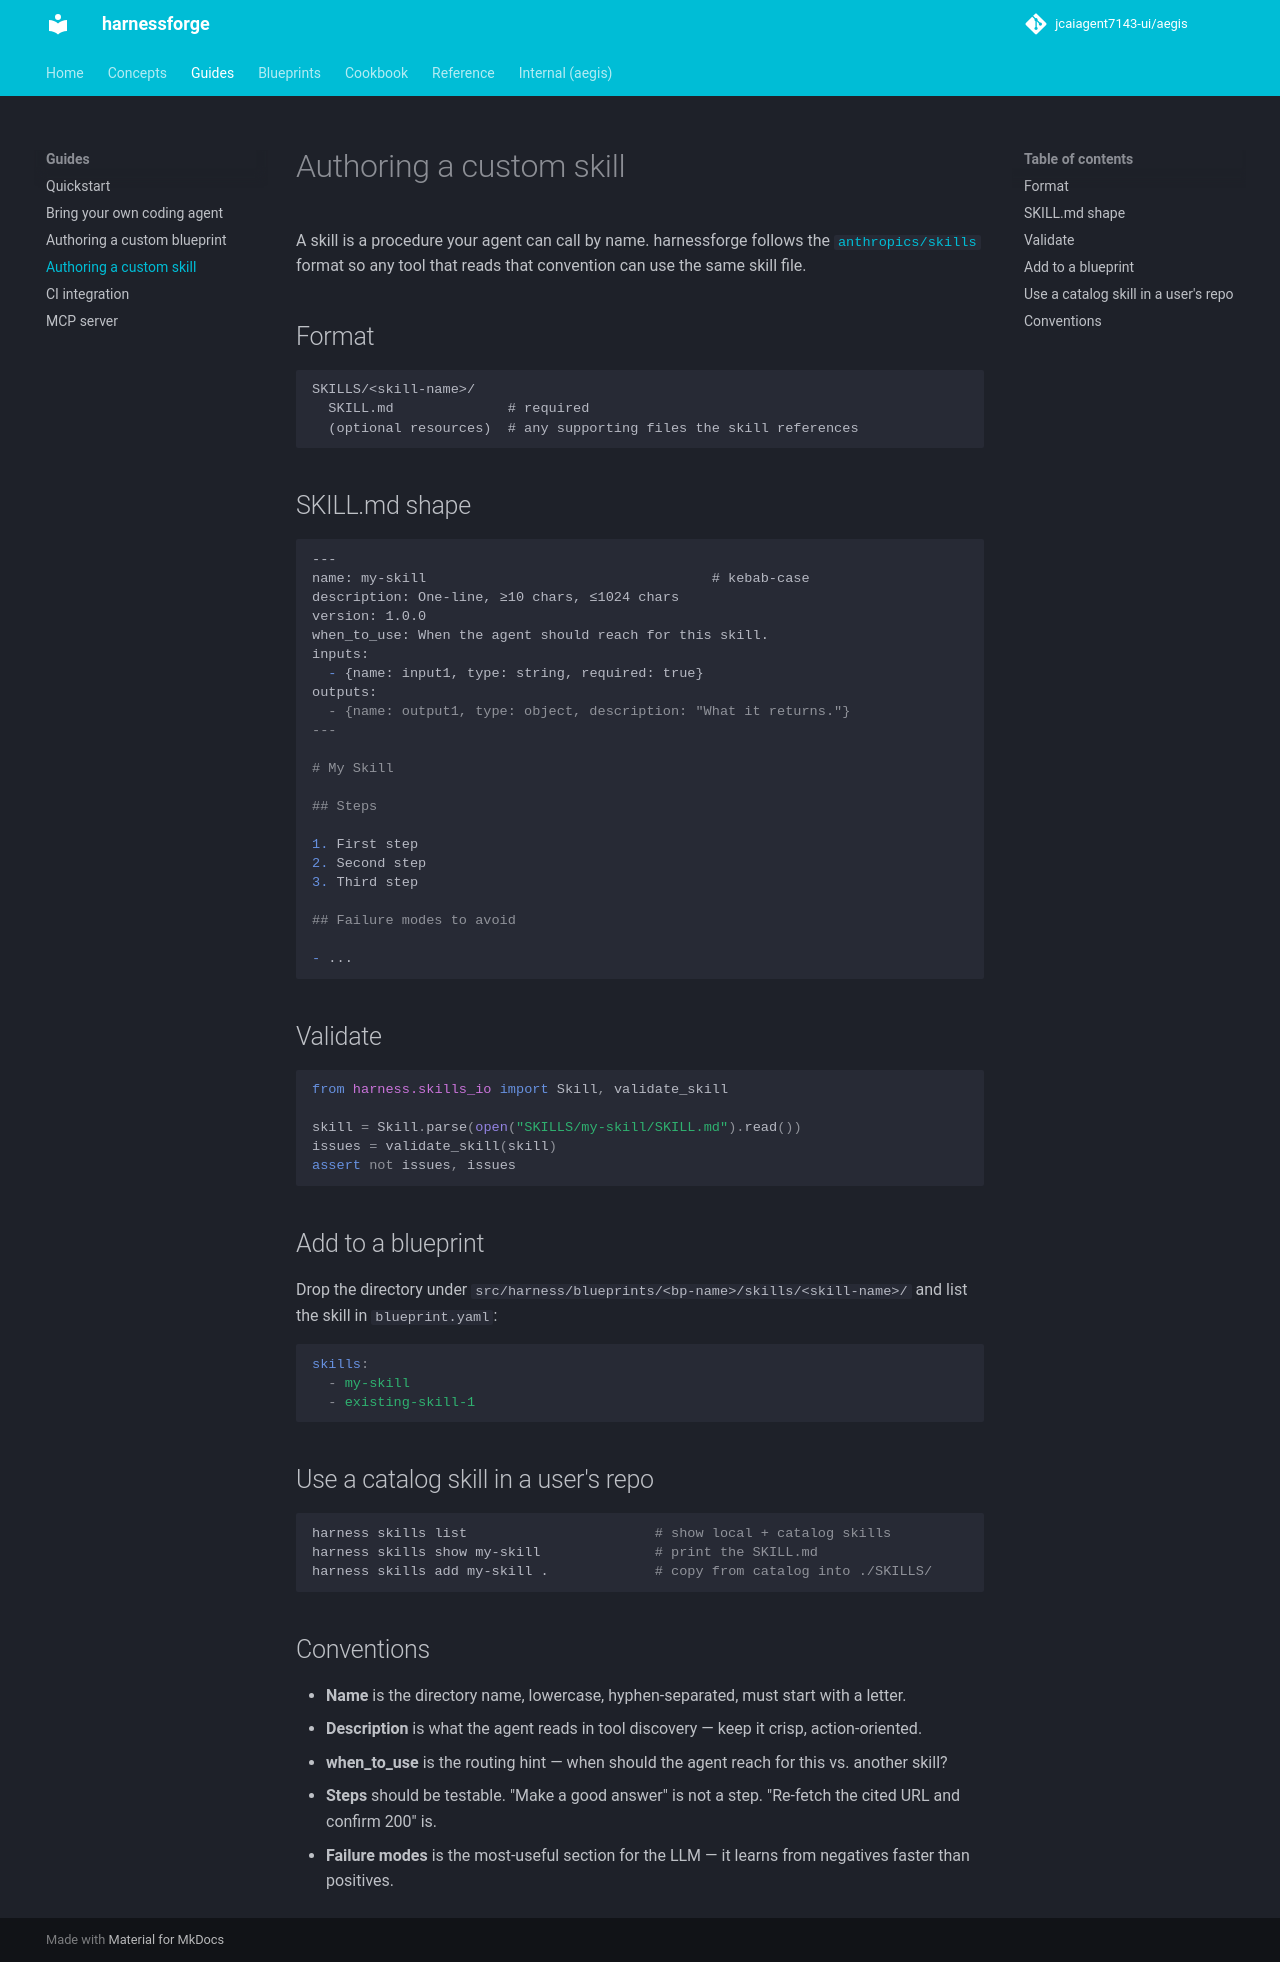

repository: jcaiagent7143-ui/harnessforge · page: guides/authoring-a-skill/index.html · generator: mkdocs

# Authoring a custom skill

A skill is a procedure your agent can call by name. harnessforge follows the [`anthropics/skills`](https://github.com/anthropics/skills) format so any tool that reads that convention can use the same skill file.

## Format

```
SKILLS/<skill-name>/
  SKILL.md              # required
  (optional resources)  # any supporting files the skill references
```

## SKILL.md shape

```markdown
---
name: my-skill                                   # kebab-case
description: One-line, ≥10 chars, ≤1024 chars
version: 1.0.0
when_to_use: When the agent should reach for this skill.
inputs:
  - {name: input1, type: string, required: true}
outputs:
  - {name: output1, type: object, description: "What it returns."}
---

# My Skill

## Steps

1. First step
2. Second step
3. Third step

## Failure modes to avoid

- ...
```

## Validate

```python
from harness.skills_io import Skill, validate_skill

skill = Skill.parse(open("SKILLS/my-skill/SKILL.md").read())
issues = validate_skill(skill)
assert not issues, issues
```

## Add to a blueprint

Drop the directory under `src/harness/blueprints/<bp-name>/skills/<skill-name>/` and list the skill in `blueprint.yaml`:

```yaml
skills:
  - my-skill
  - existing-skill-1
```

## Use a catalog skill in a user's repo

```bash
harness skills list                       # show local + catalog skills
harness skills show my-skill              # print the SKILL.md
harness skills add my-skill .             # copy from catalog into ./SKILLS/
```

## Conventions

- **Name** is the directory name, lowercase, hyphen-separated, must start with a letter.
- **Description** is what the agent reads in tool discovery — keep it crisp, action-oriented.
- **when_to_use** is the routing hint — when should the agent reach for this vs. another skill?
- **Steps** should be testable. "Make a good answer" is not a step. "Re-fetch the cited URL and confirm 200" is.
- **Failure modes** is the most-useful section for the LLM — it learns from negatives faster than positives.
